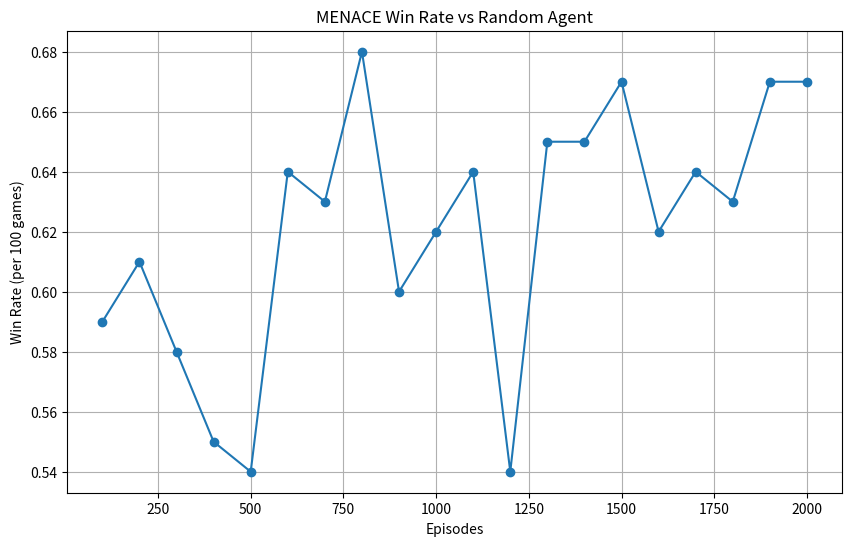

Write Python code to recreate this figure.
import random
import matplotlib.pyplot as plt
import numpy as np

class TicTacToe:
    def __init__(self):
        self.board = [' ' for _ in range(9)] # 0-8 indices
        self.current_winner = None

    def available_moves(self):
        return [i for i, spot in enumerate(self.board) if spot == ' ']

    def empty_squares(self):
        return ' ' in self.board

    def num_empty_squares(self):
        return self.board.count(' ')

    def make_move(self, square, letter):
        if self.board[square] == ' ':
            self.board[square] = letter
            if self.winner(square, letter):
                self.current_winner = letter
            return True
        return False

    def winner(self, square, letter):
        # Check row
        row_ind = square // 3
        row = self.board[row_ind*3 : (row_ind+1)*3]
        if all([spot == letter for spot in row]):
            return True
        # Check column
        col_ind = square % 3
        column = [self.board[col_ind+i*3] for i in range(3)]
        if all([spot == letter for spot in column]):
            return True
        # Check diagonals
        if square % 2 == 0:
            diagonal1 = [self.board[i] for i in [0, 4, 8]]
            if all([spot == letter for spot in diagonal1]):
                return True
            diagonal2 = [self.board[i] for i in [2, 4, 6]]
            if all([spot == letter for spot in diagonal2]):
                return True
        return False

    def get_state(self):
        return "".join(self.board)

    def reset(self):
        self.board = [' ' for _ in range(9)]
        self.current_winner = None

class MenaceAgent:
    def __init__(self, letter='X', initial_beads=10):
        self.letter = letter
        self.matchboxes = {} # State -> List of beads (actions)
        self.initial_beads = initial_beads
        self.history = [] # List of (state, action) for current game

    def get_action(self, env):
        state = env.get_state()
        available_moves = env.available_moves()
        
        if state not in self.matchboxes:
            # Initialize matchbox with beads for available moves
            # More beads for earlier moves (optional, but standard MENACE used fixed or varying)
            # Here we just use uniform initial beads for valid moves
            self.matchboxes[state] = []
            for move in available_moves:
                self.matchboxes[state].extend([move] * self.initial_beads)
        
        beads = self.matchboxes[state]
        # Filter beads to ensure they are valid moves (in case of weird states, though shouldn't happen if logic is correct)
        # Actually, if we encounter a new state, we init it. If we revisit, the beads should be valid.
        # However, if a state is reached via different path, available moves are same.
        
        if not beads: # Should not happen unless we emptied the box (resigned)
             # If empty, pick random valid move and re-seed? Or resign?
             # Standard MENACE: Resign. Here: Random move to keep playing.
             return random.choice(available_moves)

        action = random.choice(beads)
        self.history.append((state, action))
        return action

    def update(self, result):
        # result: 'win', 'loss', 'draw'
        # MENACE rules:
        # Win: +3 beads
        # Draw: +1 bead
        # Loss: -1 bead (if empty, remove box or handle)
        
        if result == 'win':
            delta = 3
        elif result == 'draw':
            delta = 1
        else: # loss
            delta = -1
            
        for state, action in self.history:
            if state in self.matchboxes:
                if delta > 0:
                    self.matchboxes[state].extend([action] * delta)
                elif delta < 0:
                    # Remove beads
                    # Try to remove 'delta' amount of 'action' beads
                    # Since delta is -1, remove 1 bead.
                    if action in self.matchboxes[state]:
                        self.matchboxes[state].remove(action)
        
        self.history = []

class RandomAgent:
    def __init__(self, letter='O'):
        self.letter = letter

    def get_action(self, env):
        return random.choice(env.available_moves())

def play_game(p1, p2, env):
    env.reset()
    current_letter = 'X' # X goes first
    
    while env.empty_squares():
        if current_letter == 'X':
            square = p1.get_action(env)
        else:
            square = p2.get_action(env)
            
        if env.make_move(square, current_letter):
            if env.current_winner:
                return current_letter 
            current_letter = 'O' if current_letter == 'X' else 'X'
    
    return 'Draw'

def train_menace(episodes=1000):
    env = TicTacToe()
    menace = MenaceAgent(letter='X')
    opponent = RandomAgent(letter='O')
    
    results = {'win': 0, 'loss': 0, 'draw': 0}
    history_win_rate = []
    
    # Block size for averaging
    block_size = 100
    block_wins = 0
    
    print(f"Training MENACE for {episodes} episodes...")
    
    for i in range(1, episodes + 1):
        winner = play_game(menace, opponent, env)
        
        if winner == 'X':
            menace.update('win')
            results['win'] += 1
            block_wins += 1
        elif winner == 'O':
            menace.update('loss')
            results['loss'] += 1
        else:
            menace.update('draw')
            results['draw'] += 1
            
        if i % block_size == 0:
            win_rate = block_wins / block_size
            history_win_rate.append(win_rate)
            print(f"Episode {i}: Win Rate (last {block_size}) = {win_rate:.2f}")
            block_wins = 0

    return history_win_rate

def plot_results(win_rates):
    plt.figure(figsize=(10, 6))
    plt.plot(range(100, (len(win_rates)+1)*100, 100), win_rates, marker='o')
    plt.title('MENACE Win Rate vs Random Agent')
    plt.xlabel('Episodes')
    plt.ylabel('Win Rate (per 100 games)')
    plt.grid(True)
    plt.savefig('menace_results.png')
    print("Plot saved to menace_results.png")

if __name__ == "__main__":
    win_rates = train_menace(episodes=2000)
    plot_results(win_rates)
